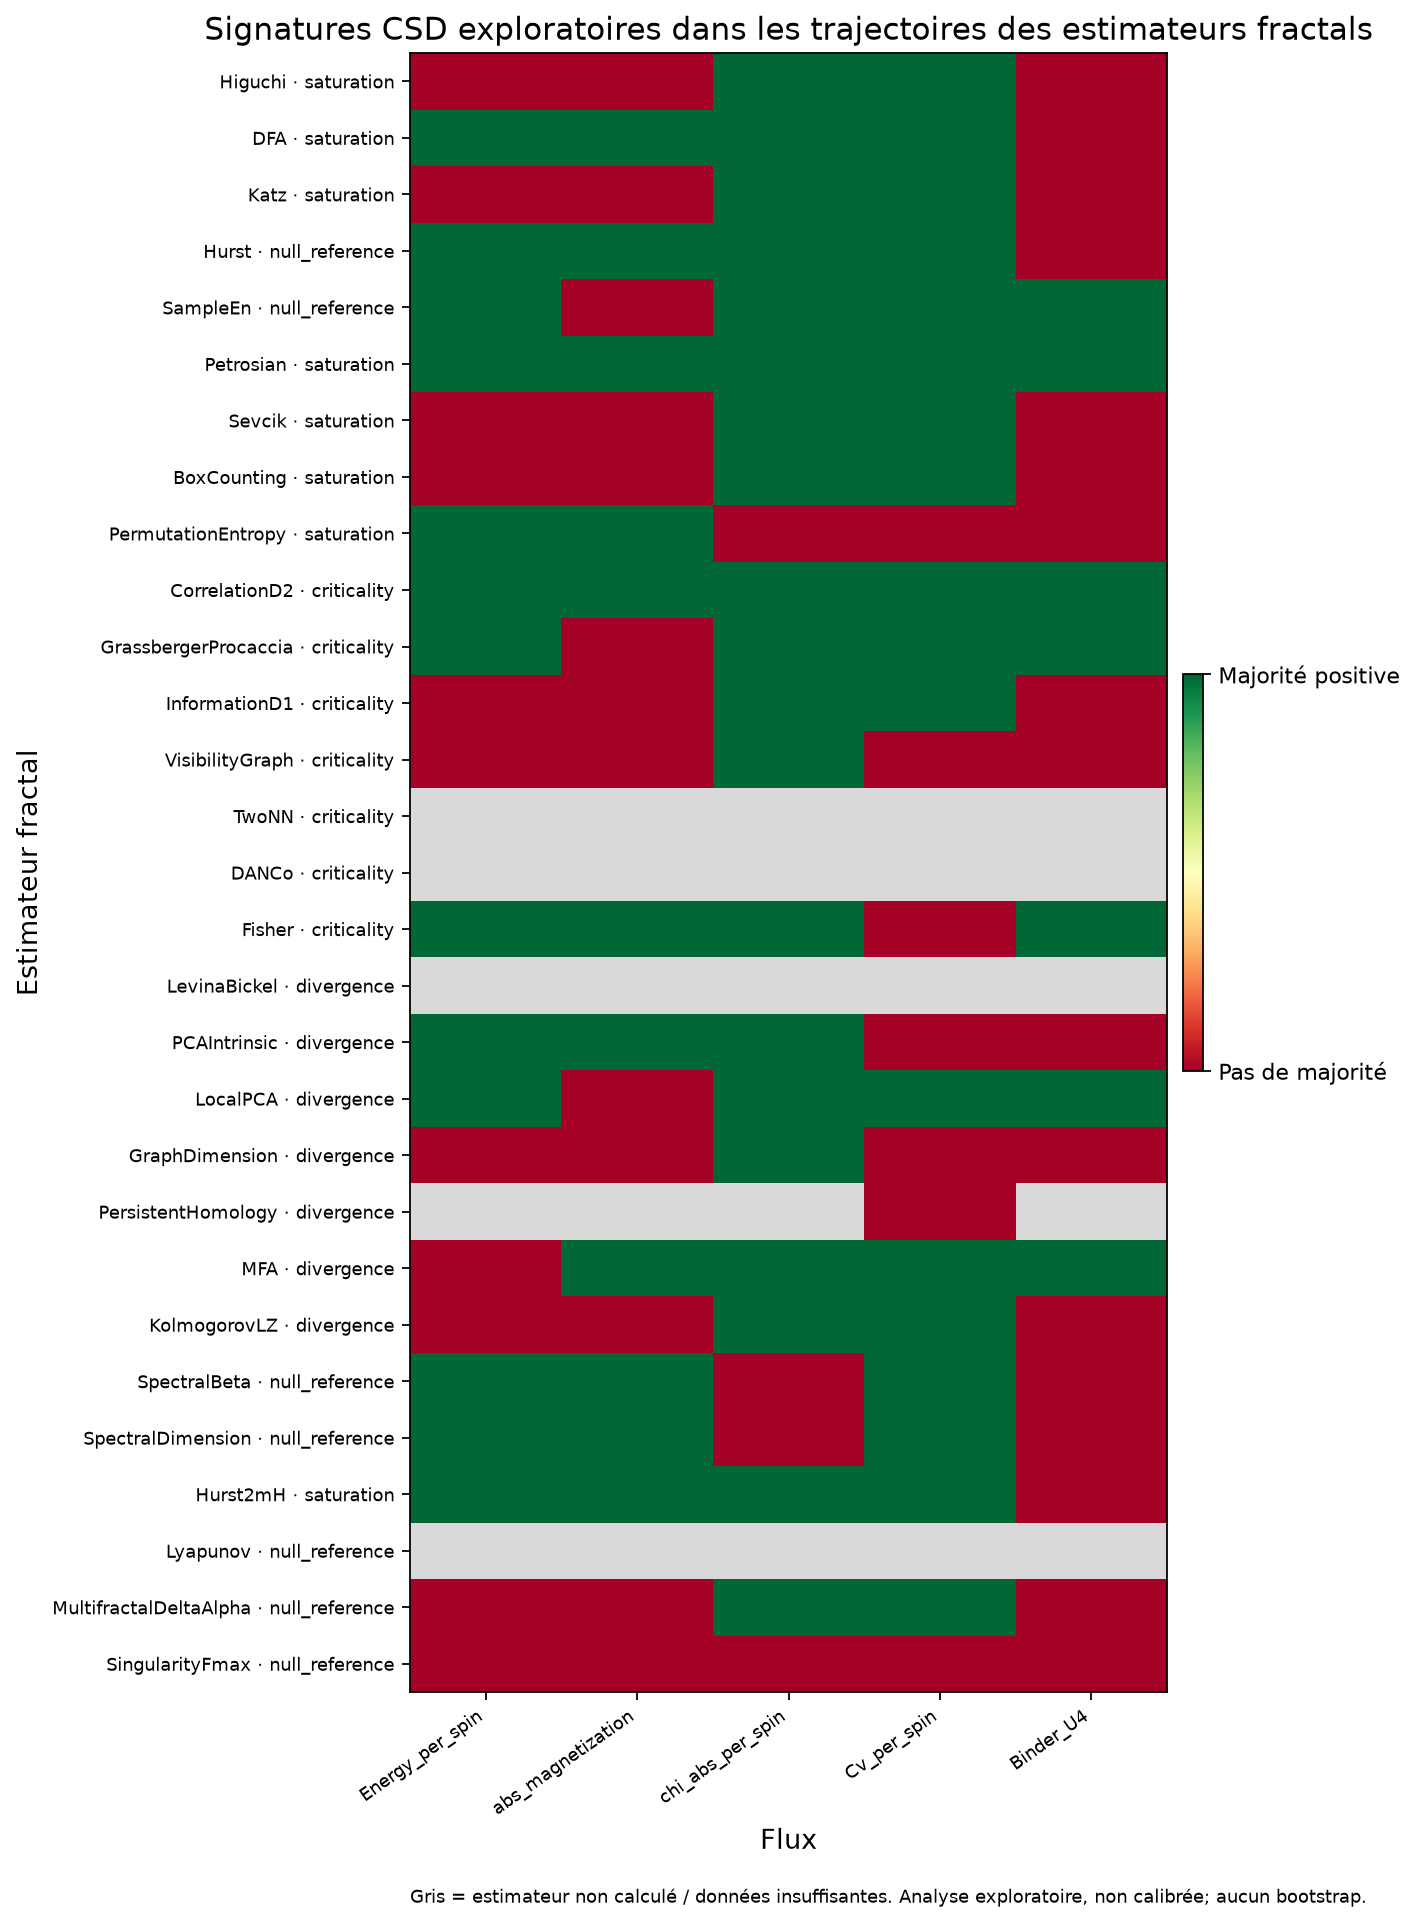

Source data for this figure (header and first rows):
flux_name, estimator, estimator_class, status, csd_signature_candidate, calibration_status, available_indicator_count, positive_indicator_count, required_majority, ar1_increase_rho, ar1_increase_positive_trend, variance_increase_rho, variance_increase_positive_trend, absolute_skewness_increase_rho, absolute_skewness_increase_positive_tren…
Energy_per_spin, Higuchi, saturation, computed, False, not_calibrated_for_estimator_trajectorie…, 3.0, 0.0, 2.0, -0.3, False, -0.1, False, -0.3, False
Energy_per_spin, DFA, saturation, computed, True, not_calibrated_for_estimator_trajectorie…, 3.0, 3.0, 2.0, 0.3, True, 0.3, True, 0.4, True
Energy_per_spin, Katz, saturation, computed, False, not_calibrated_for_estimator_trajectorie…, 3.0, 1.0, 2.0, -0.1, False, 0.0, False, 0.4, True
Energy_per_spin, Hurst, null_reference, computed, True, not_calibrated_for_estimator_trajectorie…, 3.0, 2.0, 2.0, 0.0, False, 0.1, True, 0.1, True
Energy_per_spin, SampleEn, null_reference, computed, True, not_calibrated_for_estimator_trajectorie…, 3.0, 2.0, 2.0, 0.1, True, 0.6, True, -0.1, False
Energy_per_spin, Petrosian, saturation, computed, True, not_calibrated_for_estimator_trajectorie…, 3.0, 2.0, 2.0, 0.5, True, 0.6, True, -0.3, False
Energy_per_spin, Sevcik, saturation, computed, False, not_calibrated_for_estimator_trajectorie…, 3.0, 1.0, 2.0, 0.0, False, -0.1, False, 0.1, True
Energy_per_spin, BoxCounting, saturation, computed, False, not_calibrated_for_estimator_trajectorie…, 3.0, 1.0, 2.0, 0.6, True, -0.1, False, -0.3, False
Energy_per_spin, PermutationEntropy, saturation, computed, True, not_calibrated_for_estimator_trajectorie…, 3.0, 2.0, 2.0, 0.5, True, 0.5, True, -0.1, False
Energy_per_spin, CorrelationD2, criticality, computed, True, not_calibrated_for_estimator_trajectorie…, 3.0, 2.0, 2.0, 0.7, True, 0.6, True, 0.0, False
Energy_per_spin, GrassbergerProcaccia, criticality, computed, True, not_calibrated_for_estimator_trajectorie…, 3.0, 2.0, 2.0, 0.6, True, 0.6, True, -0.3, False
Energy_per_spin, InformationD1, criticality, computed, False, not_calibrated_for_estimator_trajectorie…, 3.0, 0.0, 2.0, -0.6, False, -0.6, False, -0.8, False
Energy_per_spin, VisibilityGraph, criticality, computed, False, not_calibrated_for_estimator_trajectorie…, 3.0, 0.0, 2.0, -0.5, False, -0.7, False, -0.9, False
Energy_per_spin, TwoNN, , insufficient_estimator_trajectory, , not_calibrated_for_estimator_trajectorie…, , , , , , , , , 
Energy_per_spin, DANCo, , insufficient_estimator_trajectory, , not_calibrated_for_estimator_trajectorie…, , , , , , , , , 
Energy_per_spin, Fisher, criticality, computed, True, not_calibrated_for_estimator_trajectorie…, 3.0, 2.0, 2.0, 0.0, False, 0.1, True, 0.3, True
Energy_per_spin, LevinaBickel, , insufficient_estimator_trajectory, , not_calibrated_for_estimator_trajectorie…, , , , , , , , , 
Energy_per_spin, PCAIntrinsic, divergence, computed, True, not_calibrated_for_estimator_trajectorie…, 3.0, 3.0, 2.0, 0.7, True, 0.7, True, 0.5, True
Energy_per_spin, LocalPCA, divergence, computed, True, not_calibrated_for_estimator_trajectorie…, 3.0, 2.0, 2.0, 0.2, True, 0.7, True, -0.2, False
Energy_per_spin, GraphDimension, divergence, computed, False, not_calibrated_for_estimator_trajectorie…, 3.0, 0.0, 2.0, -0.5, False, 0.0, False, -0.7, False
Energy_per_spin, PersistentHomology, , insufficient_estimator_trajectory, , not_calibrated_for_estimator_trajectorie…, , , , , , , , , 
Energy_per_spin, MFA, divergence, computed, False, not_calibrated_for_estimator_trajectorie…, 3.0, 1.0, 2.0, -0.1, False, 0.6, True, -0.7, False
Energy_per_spin, KolmogorovLZ, divergence, computed, False, not_calibrated_for_estimator_trajectorie…, 3.0, 1.0, 2.0, 0.0, False, 0.3, True, -0.7, False
Energy_per_spin, SpectralBeta, null_reference, computed, True, not_calibrated_for_estimator_trajectorie…, 3.0, 2.0, 2.0, -0.5, False, 0.7, True, 0.1, True
Energy_per_spin, SpectralDimension, null_reference, computed, True, not_calibrated_for_estimator_trajectorie…, 3.0, 2.0, 2.0, -0.5, False, 0.7, True, 0.1, True
Energy_per_spin, Hurst2mH, saturation, computed, True, not_calibrated_for_estimator_trajectorie…, 3.0, 2.0, 2.0, 0.0, False, 0.1, True, 0.1, True
Energy_per_spin, Lyapunov, , insufficient_estimator_trajectory, , not_calibrated_for_estimator_trajectorie…, , , , , , , , , 
Energy_per_spin, MultifractalDeltaAlpha, null_reference, computed, False, not_calibrated_for_estimator_trajectorie…, 2.0, 1.0, 2.0, , False, -0.2, False, 0.1, True
Energy_per_spin, SingularityFmax, null_reference, computed, False, not_calibrated_for_estimator_trajectorie…, 0.0, 0.0, 1.0, , False, , False, , False
abs_magnetization, Higuchi, saturation, computed, False, not_calibrated_for_estimator_trajectorie…, 3.0, 0.0, 2.0, -0.3, False, -0.1, False, -0.3, False
abs_magnetization, DFA, saturation, computed, True, not_calibrated_for_estimator_trajectorie…, 3.0, 3.0, 2.0, 0.3, True, 0.3, True, 0.3, True
abs_magnetization, Katz, saturation, computed, False, not_calibrated_for_estimator_trajectorie…, 3.0, 1.0, 2.0, -0.1, False, 0.0, False, 0.4, True
abs_magnetization, Hurst, null_reference, computed, True, not_calibrated_for_estimator_trajectorie…, 3.0, 2.0, 2.0, 0.1, True, 0.0, False, 0.1, True
abs_magnetization, SampleEn, null_reference, computed, False, not_calibrated_for_estimator_trajectorie…, 3.0, 1.0, 2.0, -0.6, False, -0.5, False, 0.3, True
abs_magnetization, Petrosian, saturation, computed, True, not_calibrated_for_estimator_trajectorie…, 3.0, 2.0, 2.0, 0.5, True, 0.6, True, -0.3, False
abs_magnetization, Sevcik, saturation, computed, False, not_calibrated_for_estimator_trajectorie…, 3.0, 1.0, 2.0, 0.0, False, -0.1, False, 0.1, True
abs_magnetization, BoxCounting, saturation, computed, False, not_calibrated_for_estimator_trajectorie…, 3.0, 1.0, 2.0, 0.3, True, -0.1, False, -0.6, False
abs_magnetization, PermutationEntropy, saturation, computed, True, not_calibrated_for_estimator_trajectorie…, 3.0, 2.0, 2.0, 0.5, True, 0.5, True, -0.1, False
abs_magnetization, CorrelationD2, criticality, computed, True, not_calibrated_for_estimator_trajectorie…, 3.0, 3.0, 2.0, 0.1, True, 0.4, True, 0.8, True
abs_magnetization, GrassbergerProcaccia, criticality, computed, False, not_calibrated_for_estimator_trajectorie…, 3.0, 0.0, 2.0, -0.2, False, -0.5, False, -0.7, False
abs_magnetization, InformationD1, criticality, computed, False, not_calibrated_for_estimator_trajectorie…, 3.0, 1.0, 2.0, -0.2, False, 0.9, True, -0.5, False
abs_magnetization, VisibilityGraph, criticality, computed, False, not_calibrated_for_estimator_trajectorie…, 3.0, 1.0, 2.0, -0.5, False, 1, True, -1, False
abs_magnetization, TwoNN, , insufficient_estimator_trajectory, , not_calibrated_for_estimator_trajectorie…, , , , , , , , , 
abs_magnetization, DANCo, , insufficient_estimator_trajectory, , not_calibrated_for_estimator_trajectorie…, , , , , , , , , 
abs_magnetization, Fisher, criticality, computed, True, not_calibrated_for_estimator_trajectorie…, 3.0, 3.0, 2.0, 0.1, True, 0.1, True, 0.1, True
abs_magnetization, LevinaBickel, , insufficient_estimator_trajectory, , not_calibrated_for_estimator_trajectorie…, , , , , , , , , 
abs_magnetization, PCAIntrinsic, divergence, computed, True, not_calibrated_for_estimator_trajectorie…, 3.0, 3.0, 2.0, 0.7, True, 0.1, True, 0.5, True
abs_magnetization, LocalPCA, divergence, computed, False, not_calibrated_for_estimator_trajectorie…, 3.0, 1.0, 2.0, 0.7, True, -0.1, False, -0.2, False
abs_magnetization, GraphDimension, divergence, computed, False, not_calibrated_for_estimator_trajectorie…, 3.0, 0.0, 2.0, -0.3, False, 0.0, False, -0.4, False
abs_magnetization, PersistentHomology, , insufficient_estimator_trajectory, , not_calibrated_for_estimator_trajectorie…, , , , , , , , , 
abs_magnetization, MFA, divergence, computed, True, not_calibrated_for_estimator_trajectorie…, 3.0, 2.0, 2.0, 0.3, True, 0.7, True, -0.7, False
abs_magnetization, KolmogorovLZ, divergence, computed, False, not_calibrated_for_estimator_trajectorie…, 1.0, 1.0, 1.0, , False, 0.6669, True, , False
abs_magnetization, SpectralBeta, null_reference, computed, True, not_calibrated_for_estimator_trajectorie…, 3.0, 2.0, 2.0, -0.8, False, 0.6, True, 0.5, True
abs_magnetization, SpectralDimension, null_reference, computed, True, not_calibrated_for_estimator_trajectorie…, 3.0, 2.0, 2.0, -0.8, False, 0.6, True, 0.5, True
abs_magnetization, Hurst2mH, saturation, computed, True, not_calibrated_for_estimator_trajectorie…, 3.0, 2.0, 2.0, 0.1, True, 0.0, False, 0.1, True
abs_magnetization, Lyapunov, , insufficient_estimator_trajectory, , not_calibrated_for_estimator_trajectorie…, , , , , , , , , 
abs_magnetization, MultifractalDeltaAlpha, null_reference, computed, False, not_calibrated_for_estimator_trajectorie…, 2.0, 1.0, 2.0, , False, -0.5, False, 0.3, True
abs_magnetization, SingularityFmax, null_reference, computed, False, not_calibrated_for_estimator_trajectorie…, 0.0, 0.0, 1.0, , False, , False, , False
chi_abs_per_spin, Higuchi, saturation, computed, True, not_calibrated_for_estimator_trajectorie…, 3.0, 2.0, 2.0, 0.4, True, 0.4, True, -0.6, False
chi_abs_per_spin, DFA, saturation, computed, True, not_calibrated_for_estimator_trajectorie…, 3.0, 2.0, 2.0, 0.7, True, 0.7, True, 0.0, False
... 85 more rows
